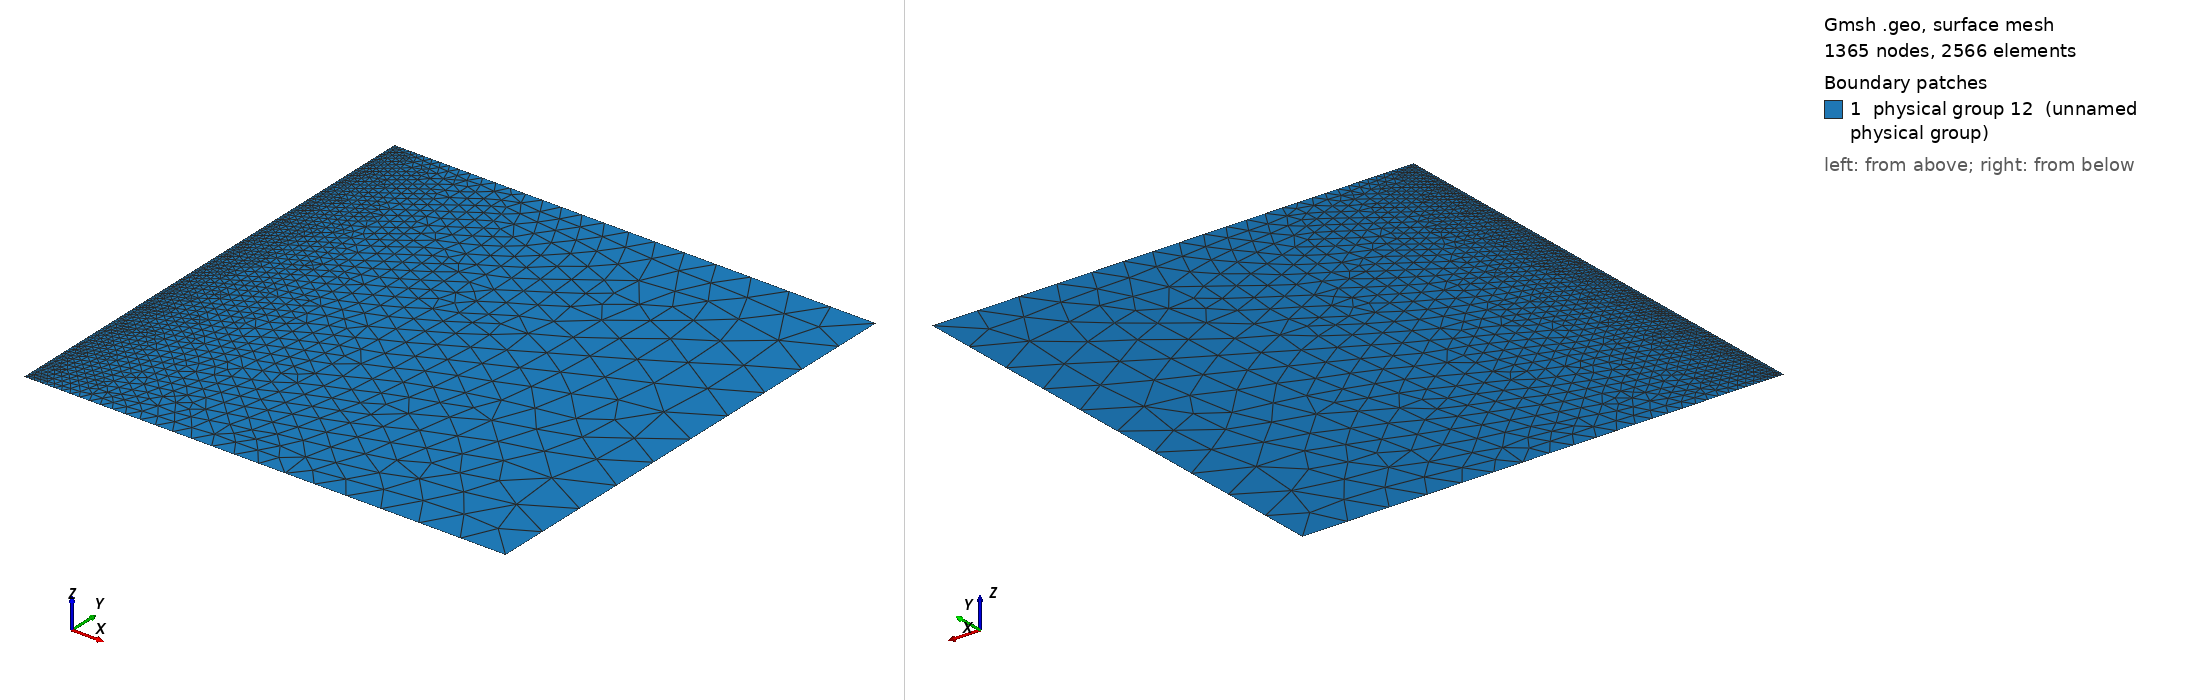

Gmsh geometry script, surface-meshed: 1365 nodes, 2566 surface elements. Boundary patches (legend numbers): 1 physical group 12 (unnamed physical group). Left view from above one corner, right view from below the opposite corner. Legend entries are the model's physical surfaces. The drawing asked Gmsh for element sizes between 1% and 20% of the model's largest extent; the script's own settings can give other sizes.

=== gc_2d.geo (drawn) ===
// Gmsh project created on Mon 23 May 2011
// Infinite plane (Gouy-Chapman model) for iPBS

// Set geometry
box_height = 10.;
box_width = 10;
outer_refinement = 1.;
corner_refinement = 0.1;

// Setup mesh
Point(1) = {0, 0, 0, corner_refinement};
Point(2) = {box_width, 0, 0, outer_refinement};
Point(3) = {0, box_height, 0, corner_refinement};
Point(4) = {box_width, box_height, 0, outer_refinement};
Line(1) = {1, 2};
Line(2) = {2, 4};
Line(3) = {1, 3};
Line(4) = {3, 4};
Line Loop(7) = {4, -2, -1, 3};
Plane Surface(8) = {7};

// Define boundaries
Physical Line(1) = {3};
Physical Line(0) = {4, 2, 1};
// Physical Line(2) = {1};
Physical Surface(12) = {8};
